Run: headless pygame with SDL's dummy video driver; simulated clock (each Clock.tick advances the game by its frame time, no real sleeping); random seed 0; keys injected as events and as key.get_pressed() state; mouse plan: one left click at the window centre at the start of phase 2, then a move to the lower-right quarter at the start of phase 3; restart key SPACE tapped at the start of phases 3 and 4.
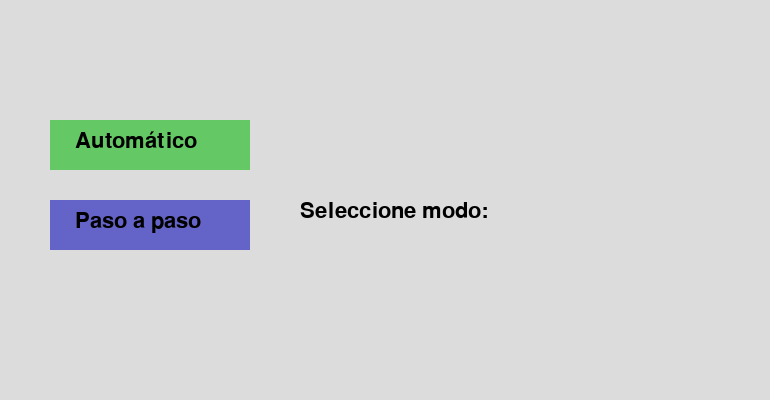
Frame 1 of 4 · flips 1–60 · no input
Frame 2 of 4 · flips 61–180 · clicked the window centre · tapped SPACE, RETURN · held RIGHT (→), D · screen unchanged from frame 1, image omitted
Frame 3 of 4 · flips 181–300 · moved the mouse to the lower-right quarter · tapped SPACE · held DOWN (↓), S · screen unchanged from frame 2, image omitted
Frame 4 of 4 · flips 301–420 · tapped SPACE · held LEFT (←), A, UP (↑), W · screen unchanged from frame 3, image omitted

The pygame program that drew these frames:

import random
import time
from collections import deque
import pygame

# Constantes
EMPTY = "_"
OBSTACLE = "X"
EXCAVATED = "E"
VISITED = "."
TREASURE = "T"
TILE_SIZE = 40
MAX_OBSTACLES = 10

# Colores
COLORS = {
    EMPTY: (255, 255, 255),
    OBSTACLE: (0, 0, 0),
    EXCAVATED: (139, 69, 19),
    VISITED: (173, 216, 230),
    TREASURE: (255, 223, 0),
    "S": (0, 255, 0),
    "EXPLORER": (255, 0, 0)
}

class Island:
    def __init__(self, width=10, height=10, num_obstacles=MAX_OBSTACLES):
        self.width = width
        self.height = height
        self.grid = [[EMPTY for _ in range(width)] for _ in range(height)]
        self.visited = set()
        self.excavations = set()
        self.start_pos = (0, 0)
        self.treasure_pos = (width-1, height-1)
        self.place_obstacles(num_obstacles)

    def place_obstacles(self, num_obstacles):
        placed = 0
        attempts = 0
        while placed < num_obstacles and attempts < 1000:
            x = random.randint(0, self.width - 1)
            y = random.randint(0, self.height - 1)
            if (x,y) in [self.start_pos, self.treasure_pos]:
                attempts += 1
                continue
            if self.grid[y][x] != EMPTY:
                attempts += 1
                continue
            neighbors = [(x+dx, y+dy) for dx,dy in [(-1,0),(1,0),(0,-1),(0,1)]]
            if any(0 <= nx < self.width and 0 <= ny < self.height and self.grid[ny][nx] == OBSTACLE for nx, ny in neighbors):
                attempts += 1
                continue
            self.grid[y][x] = OBSTACLE
            placed += 1

    def valid_move(self, x, y):
        if not (0 <= x < self.width and 0 <= y < self.height):
            return False
        if self.grid[y][x] == OBSTACLE:
            return False
        if (x,y) in self.excavations:
            return False
        if (x,y) in self.visited:
            return False
        return True

    def update_treasure(self):
        if self.treasure_pos is not None:
            self.excavations.add(self.treasure_pos)
            self.grid[self.treasure_pos[1]][self.treasure_pos[0]] = EXCAVATED

        possible_positions = [
            (x,y) for y in range(self.height) for x in range(self.width)
            if self.grid[y][x] == EMPTY
            and (x,y) not in self.excavations
            and (x,y) not in self.visited
            and (x,y) != self.start_pos
        ]

        if not possible_positions:
            self.treasure_pos = None
            return

        self.treasure_pos = random.choice(possible_positions)

def draw_island(screen, island, explorer_pos):
    for y in range(island.height):
        for x in range(island.width):
            tile = island.grid[y][x]
            rect = pygame.Rect(x * TILE_SIZE, y * TILE_SIZE, TILE_SIZE, TILE_SIZE)
            if (x,y) == explorer_pos:
                color = COLORS["EXPLORER"]
            elif (x,y) == island.treasure_pos:
                color = COLORS[TREASURE]
            elif (x,y) in island.excavations:
                color = COLORS[EXCAVATED]
            elif (x,y) in island.visited:
                color = COLORS[VISITED]
            elif tile == OBSTACLE:
                color = COLORS[OBSTACLE]
            else:
                color = COLORS[EMPTY]

            pygame.draw.rect(screen, color, rect)
            pygame.draw.rect(screen, (0,0,0), rect, 1)

def draw_glossary(screen, x, y):
    font = pygame.font.SysFont(None, 24)
    items = [
        ("Explorador", COLORS["EXPLORER"]),
        ("Tesoro", COLORS[TREASURE]),
        ("Obstáculo", COLORS[OBSTACLE]),
        ("Excavación (tesoro previo)", COLORS[EXCAVATED]),
        ("Casilla visitada", COLORS[VISITED]),
        ("Vacío", COLORS[EMPTY]),
    ]
    for i, (text, color) in enumerate(items):
        rect = pygame.Rect(x, y + i*30, 25, 25)
        pygame.draw.rect(screen, color, rect)
        label = font.render(text, True, (0,0,0))
        screen.blit(label, (x + 35, y + i*30 + 2))

def get_valid_moves(island, pos):
    x, y = pos
    moves = []
    directions = [(0,1), (1,0), (0,-1), (-1,0)]
    for dx, dy in directions:
        nx, ny = x + dx, y + dy
        if island.valid_move(nx, ny):
            moves.append((nx, ny))
    return moves

def bfs_path(island, start, goal):
    if goal is None:
        return []   
    queue = deque([start])
    parents = {start: None}
    while queue:
        current = queue.popleft()
        if current == goal:
            path = []
            while current is not None:
                path.append(current)
                current = parents[current]
            path.reverse()
            return path[1:]
        for neighbor in get_valid_moves(island, current):
            if neighbor not in parents:
                parents[neighbor] = current
                queue.append(neighbor)
    return []

def initialize_game(width, height):
    island = Island(width, height)
    explorer_pos = island.start_pos
    island.visited.add(explorer_pos)
    path = bfs_path(island, explorer_pos, island.treasure_pos)
    return island, explorer_pos, path

def draw_restart_button(screen, font):
    button_rect = pygame.Rect(630, 350, 150, 50)
    pygame.draw.rect(screen, (200, 200, 100), button_rect)
    text = font.render("Reiniciar", True, (0, 0, 0))
    screen.blit(text, (button_rect.x + 25, button_rect.y + 10))
    return button_rect

def main():
    pygame.init()
    width, height = 10, 10
    screen_width = width * TILE_SIZE + 370
    screen_height = height * TILE_SIZE

    screen = pygame.display.set_mode((screen_width, screen_height))
    pygame.display.set_caption("Búsqueda del Tesoro")
    font = pygame.font.SysFont(None, 32)
    small_font = pygame.font.SysFont(None, 24)

    modo = None
    clock = pygame.time.Clock()
    message = ""
    game_over = False
    restart_button = None
    move_count = 0  

    # Menú de selección de modo
    selecting = True
    while selecting:
        screen.fill((220,220,220))
        title = font.render("Seleccione modo:", True, (0,0,0))
        screen.blit(title, (300, 200))

        auto_button = pygame.Rect(50, 120, 200, 50)
        paso_button = pygame.Rect(50, 200, 200, 50)

        pygame.draw.rect(screen, (100,200,100), auto_button)
        pygame.draw.rect(screen, (100,100,200), paso_button)

        auto_text = font.render("Automático", True, (0,0,0))
        paso_text = font.render("Paso a paso", True, (0,0,0))

        screen.blit(auto_text, (auto_button.x + 25, auto_button.y + 10))
        screen.blit(paso_text, (paso_button.x + 25, paso_button.y + 10))

        for event in pygame.event.get():
            if event.type == pygame.QUIT:
                pygame.quit()
                return
            if event.type == pygame.MOUSEBUTTONDOWN:
                mx, my = pygame.mouse.get_pos()
                if auto_button.collidepoint(mx, my):
                    modo = "auto"
                    selecting = False
                elif paso_button.collidepoint(mx, my):
                    modo = "paso"
                    selecting = False

        pygame.display.flip()
        clock.tick(30)

    # Inicializar juego
    island, explorer_pos, path = initialize_game(width, height)
    if not path:
        message = "No hay camino inicial!"
        game_over = True

    running = True
    move_ready = (modo == "auto")
    last_move_time = time.time()
    moves_since_treasure = 0

    while running:
        for event in pygame.event.get():
            if event.type == pygame.QUIT:
                running = False
            if game_over and event.type == pygame.MOUSEBUTTONDOWN:
                mx, my = pygame.mouse.get_pos()
                if restart_button.collidepoint(mx, my):
                    # Reiniciar juego
                    island, explorer_pos, path = initialize_game(width, height)
                    game_over = False
                    message = ""
                    moves_since_treasure = 0
                    move_count = 0  
                    if not path:
                        message = "No hay camino inicial!"
                        game_over = True
            if not game_over and modo == "paso" and event.type == pygame.KEYDOWN:
                if event.key == pygame.K_SPACE:
                    move_ready = True

        if not game_over:
            if modo == "auto" and time.time() - last_move_time > 1.5:
                move_ready = True
                last_move_time = time.time()

            if move_ready and path:
                next_pos = path.pop(0)
                if next_pos in get_valid_moves(island, explorer_pos):
                    explorer_pos = next_pos
                    island.visited.add(explorer_pos)
                    moves_since_treasure += 1
                    move_count += 1  
                    if explorer_pos == island.treasure_pos:
                        island.excavations.add(island.treasure_pos)
                        island.grid[island.treasure_pos[1]][island.treasure_pos[0]] = EXCAVATED
                        message = "¡Tesoro encontrado! Fin del juego."
                        game_over = True
                    else:
                        if moves_since_treasure >= 3:
                            moves_since_treasure = 0
                            island.update_treasure()
                            if island.treasure_pos is None:
                                message = "¡No hay más movimientos!"
                                game_over = True
                            else:
                                path = bfs_path(island, explorer_pos, island.treasure_pos)
                                if not path:
                                    message = "¡Camino bloqueado!"
                                    game_over = True

                    move_ready = False if modo == "paso" else True
                else:
                    path = bfs_path(island, explorer_pos, island.treasure_pos)
                    if not path:
                        message = "¡Camino bloqueado!"
                        game_over = True
                    move_ready = False if modo == "paso" else True

        # Dibujado
        screen.fill((220,220,220))
        draw_island(screen, island, explorer_pos)
        draw_glossary(screen, width * TILE_SIZE + 20, 20)

        # Mensajes y contador
        if message:
            msg_text = small_font.render(message, True, (255, 0, 0))
            screen.blit(msg_text, (width * TILE_SIZE + 20, 250))
        
        # Mostrar contador de movimientos
        count_text = small_font.render(f"Movimientos: {move_count}", True, (0, 0, 0))
        screen.blit(count_text, (width * TILE_SIZE + 20, 300))

        # Botón de reinicio
        if game_over:
            restart_button = draw_restart_button(screen, font)

        # Información de modo
        modo_text = font.render(f"Modo: {'Automático' if modo == 'auto' else 'Paso a paso'}", True, (0,0,0))
        screen.blit(modo_text, (width * TILE_SIZE + 20, height * TILE_SIZE - 50))

        if modo == "paso" and not game_over:
            info_text = font.render("Presiona ESPACIO para avanzar", True, (0,0,0))
            screen.blit(info_text, (width * TILE_SIZE + 20, height * TILE_SIZE - 80))

        pygame.display.flip()
        clock.tick(30)

    pygame.quit()

if __name__ == "__main__":
    main()
